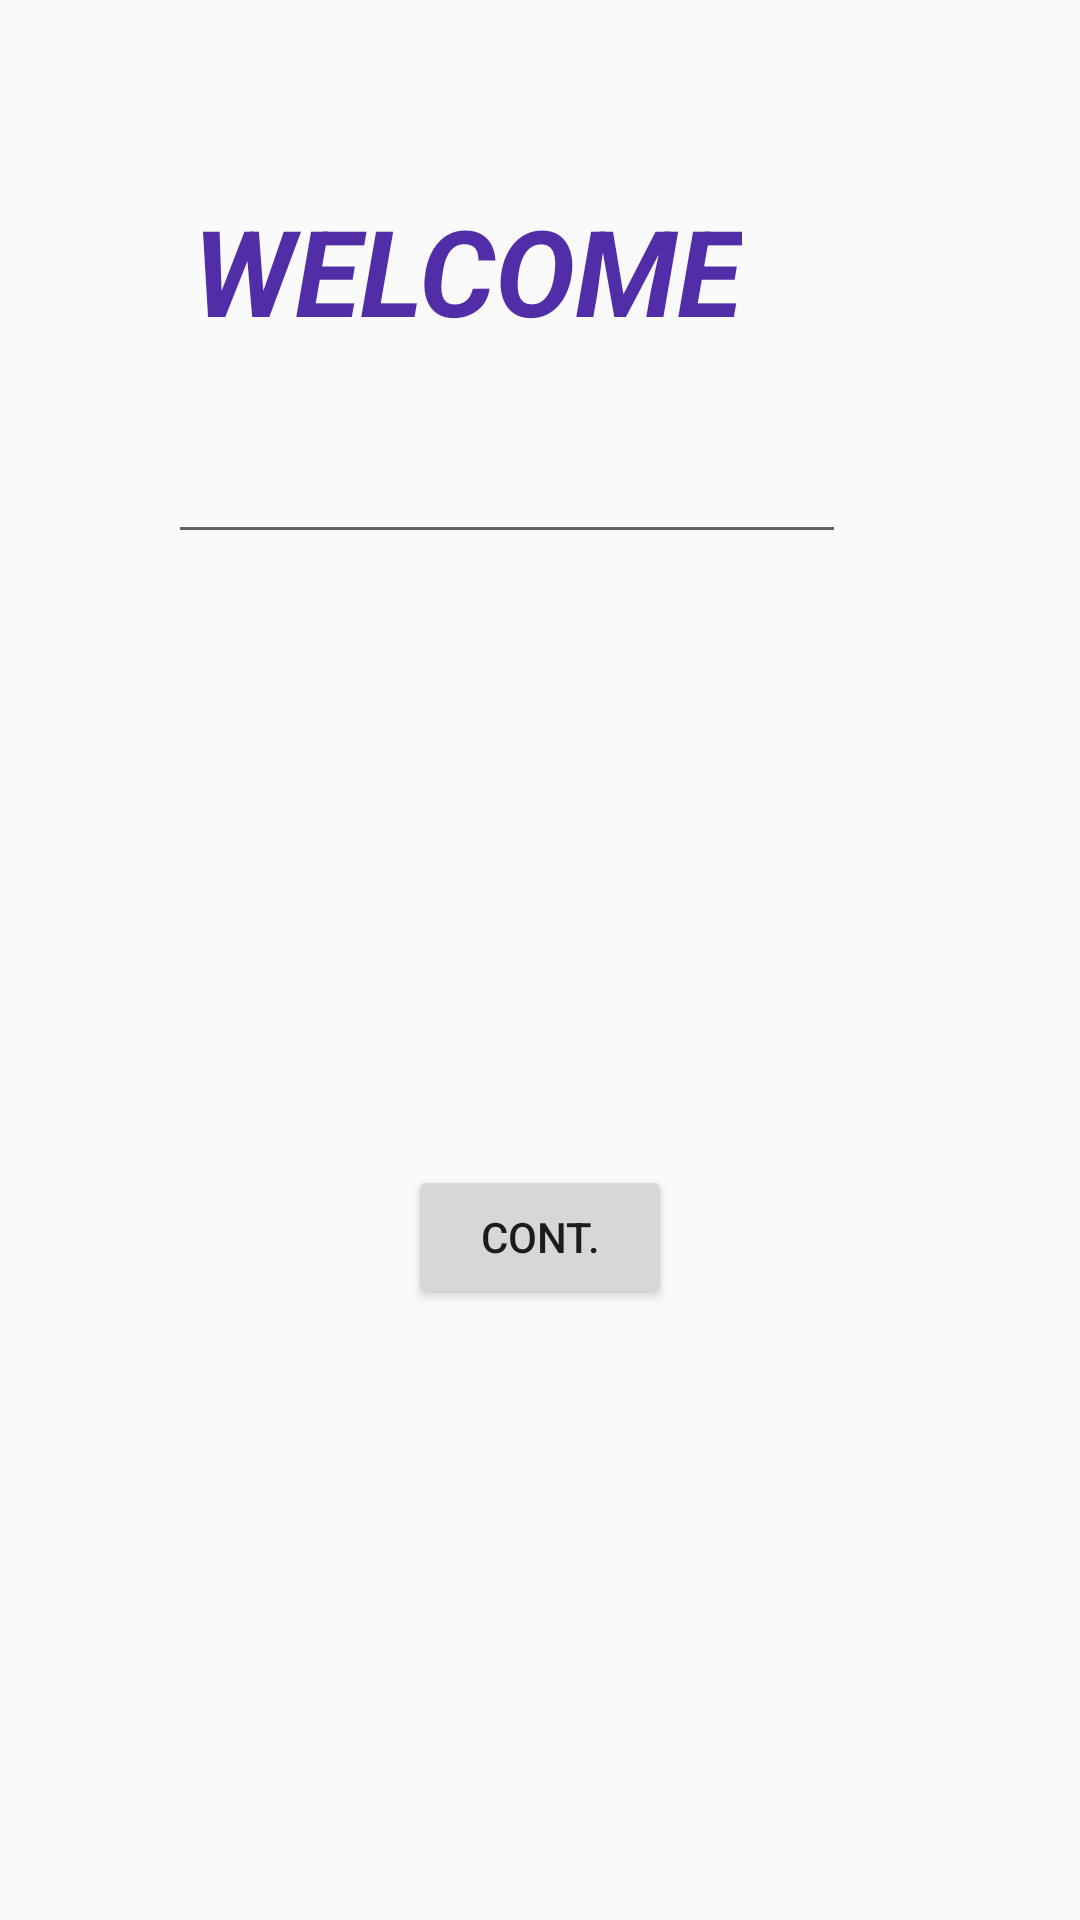

This screen was rendered from an Android layout file. Write that file and the resources it references.
<!-- AndroidManifest.xml: application theme AppTheme -->
<!-- res/layout/activity_main.xml -->
<?xml version="1.0" encoding="utf-8"?>
<androidx.constraintlayout.widget.ConstraintLayout xmlns:android="http://schemas.android.com/apk/res/android"
    xmlns:app="http://schemas.android.com/apk/res-auto"
    xmlns:tools="http://schemas.android.com/tools"
    android:layout_width="match_parent"
    android:layout_height="match_parent"
    tools:context=".MainActivity"
    android:background="@drawable/profile_circular_border_imageview">



    <TextView
        android:id="@+id/textView2"
        android:layout_width="wrap_content"
        android:layout_height="wrap_content"
        android:layout_marginStart="176dp"
        android:layout_marginTop="50dp"
        android:layout_marginEnd="176dp"
        android:layout_marginBottom="407dp"
        android:text="Welcome"
        android:textAlignment="center"
        android:textAllCaps="true"
        android:textColor="#512DA8"
        android:textSize="40dp"
        android:textStyle="bold|italic"
        app:layout_constraintBottom_toBottomOf="parent"
        app:layout_constraintEnd_toEndOf="parent"
        app:layout_constraintHorizontal_bias="0.64"
        app:layout_constraintStart_toStartOf="parent"
        app:layout_constraintTop_toTopOf="parent"
        app:layout_constraintVertical_bias="0.104" />

    <TextView
        android:id="@+id/textView"
        android:layout_width="270dp"
        android:layout_height="55dp"
        android:layout_marginStart="60dp"
        android:layout_marginTop="51dp"
        android:layout_marginEnd="89dp"
        android:layout_marginBottom="536dp"
        android:text="Please enter you name:"
        android:textSize="24sp"
        app:layout_constraintBottom_toBottomOf="parent"
        app:layout_constraintEnd_toEndOf="parent"
        app:layout_constraintHorizontal_bias="0.0"
        app:layout_constraintStart_toStartOf="parent"
        app:layout_constraintTop_toBottomOf="@+id/textView2"
        app:layout_constraintVertical_bias="0.0" />



    <EditText

        android:id="@+id/editText"
        android:layout_width="226dp"
        android:layout_height="47dp"
        android:layout_marginStart="82dp"
        android:layout_marginTop="25dp"
        android:layout_marginEnd="104dp"
        android:layout_marginBottom="472dp"
        android:digits="0,1,2,3,4,5,6,7,8,9,*,qwertzuiopasdfghjklyxcvbnm"
        android:ems="10"
        android:inputType="textPersonName"
        android:textSize="18sp"
        app:layout_constraintBottom_toBottomOf="parent"
        app:layout_constraintEnd_toEndOf="parent"
        app:layout_constraintStart_toStartOf="parent"
        app:layout_constraintTop_toBottomOf="@+id/textView"
        app:layout_constraintVertical_bias="0.0" />

    <Button

        android:id="@+id/imageButton5"
        android:layout_width="wrap_content"
        android:layout_height="wrap_content"

        android:tint="#00882828"
        android:text="Cont."
        app:layout_constraintBottom_toBottomOf="parent"
        app:layout_constraintEnd_toEndOf="parent"
        app:layout_constraintStart_toStartOf="parent"
        app:layout_constraintTop_toBottomOf="@+id/editText"
        />
    

    <TextView

        android:id="@+id/textView3"
        android:layout_width="wrap_content"
        android:layout_height="wrap_content"
        android:layout_marginStart="175dp"
        android:layout_marginTop="60dp"
        android:layout_marginEnd="178dp"
        android:layout_marginBottom="219dp"
        android:textSize="18sp"
        android:visibility="invisible"
        app:layout_constraintBottom_toBottomOf="parent"
        app:layout_constraintEnd_toEndOf="parent"
        app:layout_constraintStart_toStartOf="parent"
        app:layout_constraintTop_toBottomOf="@+id/imageButton5" />
</androidx.constraintlayout.widget.ConstraintLayout>
<!-- resources referenced by this layout -->
<resources>
  <style name="AppTheme" parent="Theme.AppCompat.Light.DarkActionBar">
  
          
  
          <item name="colorPrimary">@color/colorPrimary</item>
  
          <item name="colorPrimaryDark">@color/colorPrimaryDark</item>
  
          <item name="colorAccent">@color/colorAccent</item>
  
  
  
          <item name="windowActionBar">false</item>
  
          <item name="windowNoTitle">true</item>
  
  
  
      </style>
  <!-- not gathered from this repository: default colours our renderer supplied (Android Studio template values) -->
  <color name="colorPrimary">#FF6200EE</color>
  <color name="colorPrimaryDark">#FF3700B3</color>
  <color name="colorAccent">#FF03DAC5</color>
</resources>
